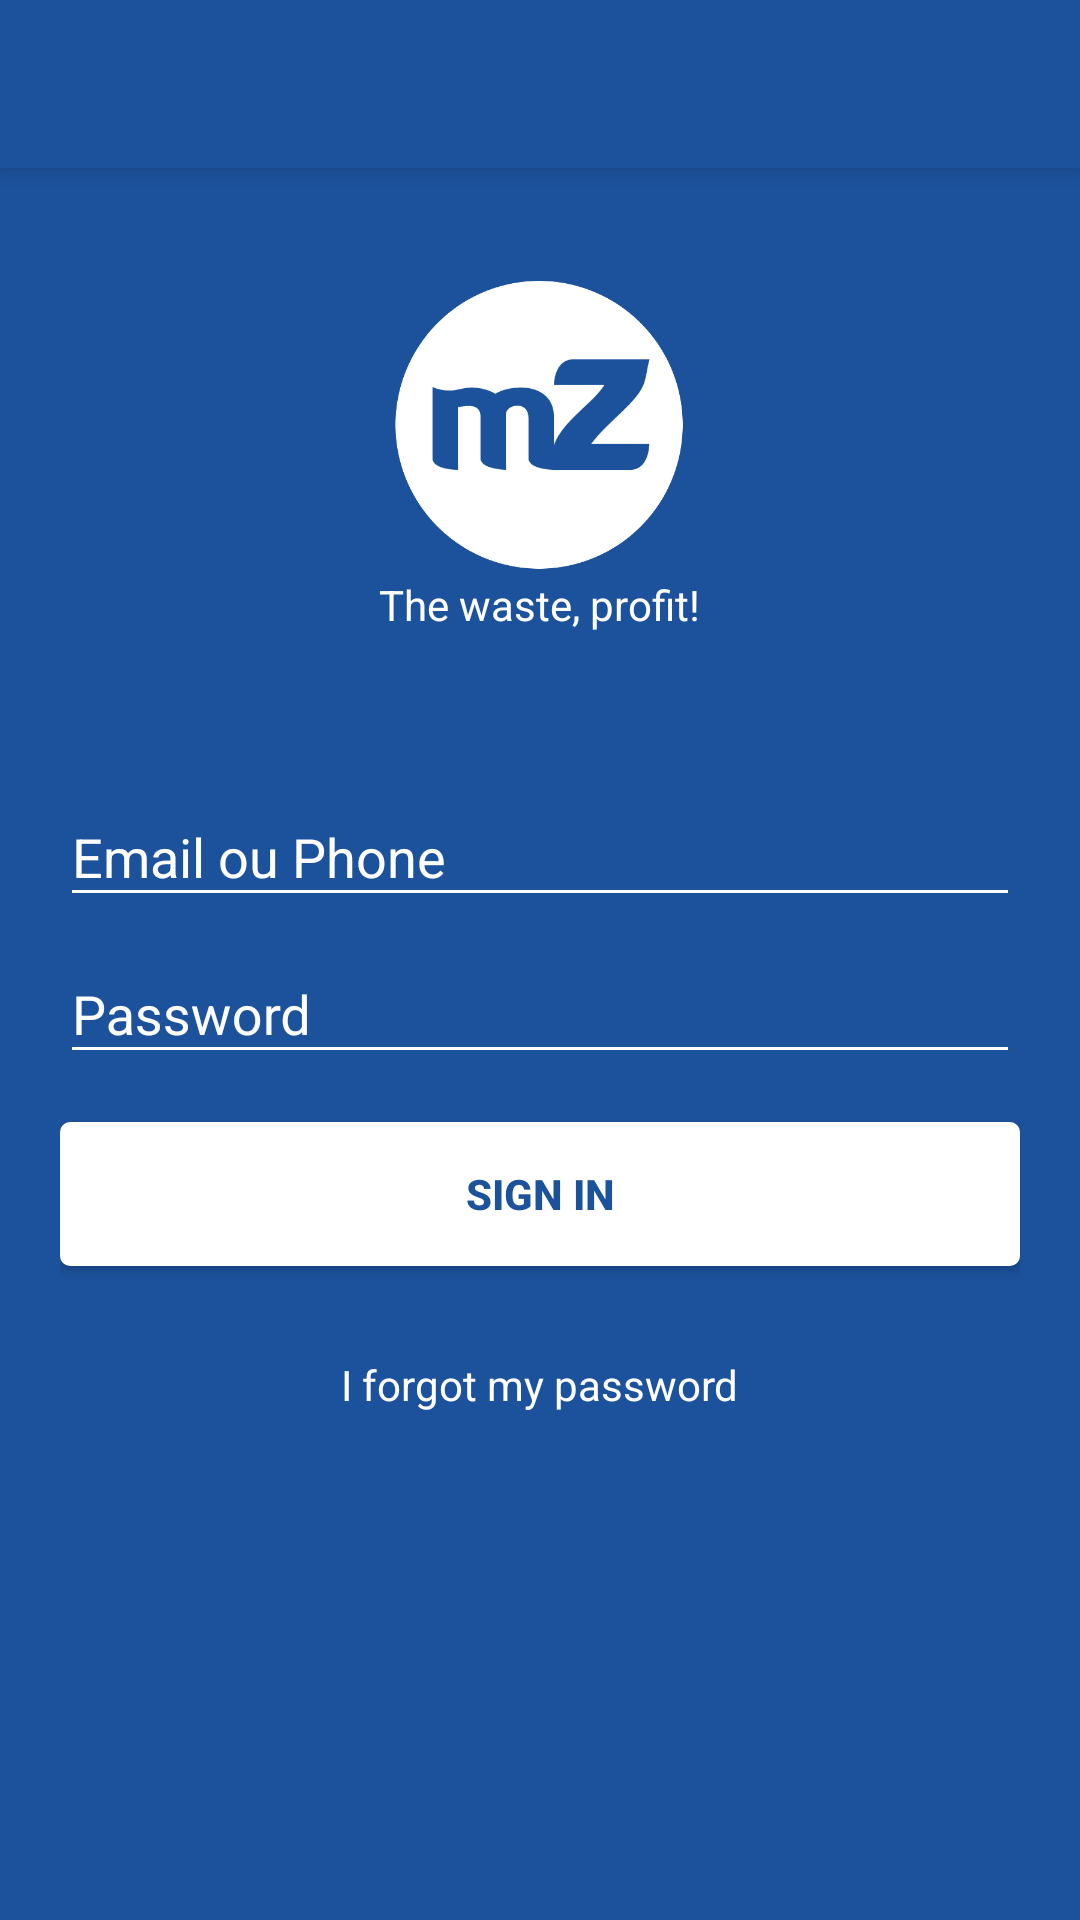

Android layout source for this screen:
<!-- AndroidManifest.xml: application theme AppTheme -->
<!-- res/layout/activity_connexion.xml -->
<android.support.design.widget.CoordinatorLayout
        xmlns:android="http://schemas.android.com/apk/res/android"
        xmlns:app="http://schemas.android.com/apk/res-auto"
        xmlns:tools="http://schemas.android.com/tools" android:layout_width="match_parent"
        android:layout_height="match_parent" android:fitsSystemWindows="true"
        tools:context=".MainActivity">

    <android.support.design.widget.AppBarLayout android:layout_height="wrap_content"
        android:layout_width="match_parent" android:theme="@style/AppTheme.AppBarOverlay">
        <android.support.v7.widget.Toolbar android:id="@+id/toolbar"
            android:layout_width="match_parent" android:layout_height="?attr/actionBarSize"
            android:background="?attr/colorPrimary" android:theme="@style/AppTheme.AppBarOverlay"
            app:popupTheme="@style/AppTheme.PopupOverlay" >
        </android.support.v7.widget.Toolbar>
    </android.support.design.widget.AppBarLayout>

    <LinearLayout android:layout_width="fill_parent"
        android:layout_height="fill_parent"

        android:orientation="vertical"
        android:paddingLeft="20dp"
        android:paddingRight="20dp"
        android:background="#1c519b"

        android:gravity="center">

    <LinearLayout
        android:layout_width="fill_parent"
        android:layout_height="wrap_content"
        android:orientation="vertical"
        android:gravity="center"
        android:layout_weight="1"
        >

        <ImageView
            android:layout_width="100dp"
            android:layout_height="100dp"
            android:layout_marginTop="50dp"
            android:src="@drawable/logomzounko"
            android:layout_gravity="center"
            />

        <TextView
            android:layout_width="wrap_content"
            android:layout_height="wrap_content"
            android:text="The waste, profit!"
            android:textColor="#fff"
            android:layout_gravity="center"/>

        


    </LinearLayout>
    <LinearLayout
        android:layout_width="fill_parent"
        android:layout_height="wrap_content"
        android:orientation="vertical"
        android:layout_weight="2"
        >

        <android.support.design.widget.TextInputLayout
            android:id="@+id/input_layout_email"
            android:layout_below="@+id/input_password"
            android:layout_width="match_parent"
            android:layout_height="wrap_content"
            android:layout_alignParentLeft="true"
            tools:ignore="RtlHardcoded">

            <EditText
                android:id="@+id/input_email"
                android:layout_width="match_parent"
                android:layout_height="wrap_content"
                android:inputType="textEmailAddress"
                android:textColor="#fff"
                android:theme="@style/MyEditTextTheme"
                android:hint="@string/hint_email"
                />
        </android.support.design.widget.TextInputLayout>

        <android.support.design.widget.TextInputLayout
            android:id="@+id/input_layout_password"
            android:layout_width="match_parent"
            android:layout_height="wrap_content"
            android:layout_marginBottom="@dimen/activity_horizontal_margin"

            >

            <EditText
                android:id="@+id/input_password"
                android:layout_width="match_parent"
                android:layout_height="wrap_content"
                android:inputType="textPassword"
                android:textColor="#fff"
                android:hint="@string/hint_password"
                android:theme="@style/MyEditTextTheme"
                />
        </android.support.design.widget.TextInputLayout>

        <Button android:id="@+id/btn_signin"
            android:layout_width="fill_parent"
            android:layout_height="wrap_content"
            android:text="@string/btn_sign_in"
            android:background="@drawable/my_button_bg_white"
            android:textColor="#1c519b"
            android:textStyle="bold"
            android:clickable="true"
            android:layout_marginBottom="30dp"
            />
        
        <TextView
            android:id="@+id/passforgot"
            android:layout_width="wrap_content"
            android:layout_height="wrap_content"
            android:text="I forgot my password"
            android:textColor="#fff"
            android:layout_gravity="center"
            />
    </LinearLayout>
    </LinearLayout>
</android.support.design.widget.CoordinatorLayout>
<!-- resources referenced by this layout -->
<resources>
  <dimen name="activity_horizontal_margin">16dp</dimen>
  <!-- drawable logomzounko: png bitmap (drawable, 14353 bytes) -->
  <!-- drawable my_button_bg_white (drawable) -->
  <?xml version="1.0" encoding="utf-8"?>
  <shape xmlns:android="http://schemas.android.com/apk/res/android"
    android:shape="rectangle">
    <gradient android:startColor="#fff"
      android:endColor="#fff"
      android:angle="270" />
    <corners android:radius="3dp" />
    <stroke android:width="2px" android:color="#fff" />
  </shape>
  <string name="btn_sign_in">Sign in</string>
  <string name="hint_email">Email ou Phone</string>
  <string name="hint_password">Password</string>
  <style name="AppTheme.AppBarOverlay" parent="ThemeOverlay.AppCompat.Dark.ActionBar" />
  <style name="AppTheme.PopupOverlay" parent="ThemeOverlay.AppCompat.Light" />
  <style name="MyEditTextTheme" parent="Theme.AppCompat.Light">
          
          <item name="colorControlNormal">#fff</item>
          <item name="colorControlActivated">#fff</item>
      </style>
  <style name="AppTheme" parent="Theme.AppCompat.Light.NoActionBar">
          
          <item name="colorPrimary">@color/colorPrimary</item>
          <item name="colorPrimaryDark">@color/colorPrimaryDark</item>
          <item name="colorAccent">@color/colorAccent</item>
          <item name="android:textColorHint">#fff</item>
      </style>
  <color name="colorPrimary">#1c519b</color>
  <color name="colorPrimaryDark">#053581</color>
  <color name="colorAccent">#1c519b</color>
</resources>
